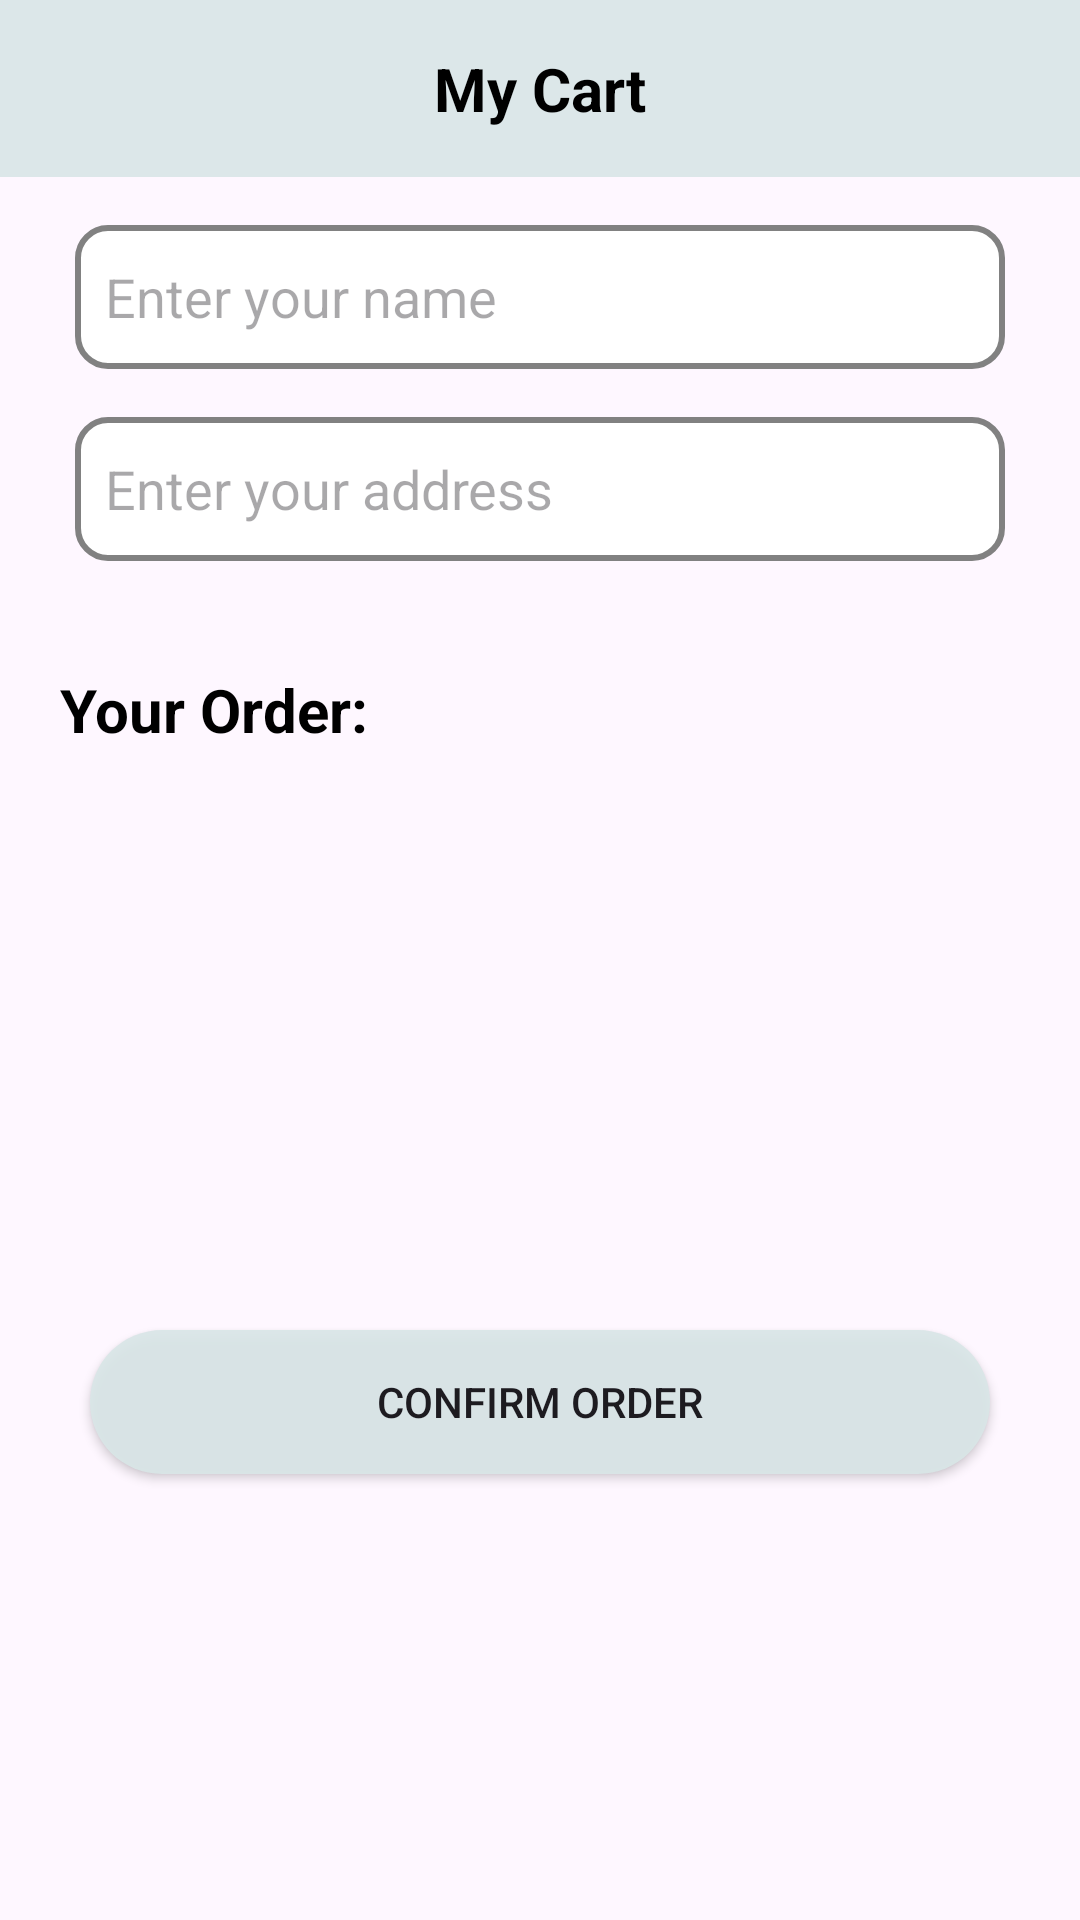

The Android layout XML behind this screen, and the referenced resources:
<!-- AndroidManifest.xml: application theme Theme.FoodBooking -->
<!-- res/layout/activity_cart.xml -->
<RelativeLayout
    xmlns:android="http://schemas.android.com/apk/res/android"
    android:layout_width="match_parent"
    android:layout_height="match_parent">

    
    <TextView
        android:id="@+id/titleTextView"
        android:layout_width="match_parent"
        android:layout_height="wrap_content"
        android:background="@color/colorPrimary"
        android:gravity="center"
        android:padding="16dp"
        android:text="@string/my_cart"
        android:textColor="@color/black"
        android:textSize="20sp"
        android:textStyle="bold" />

    
    <ScrollView
        android:layout_width="match_parent"
        android:layout_height="wrap_content"
        android:layout_below="@id/titleTextView">

        <RelativeLayout
            android:layout_width="match_parent"
            android:layout_height="wrap_content">

            
            <EditText
                android:id="@+id/nameEditText"
                android:background="@drawable/custom_input"
                android:layout_width="match_parent"
                android:layout_height="wrap_content"
                android:layout_marginTop="16dp"
                android:hint="@string/hint_name"
                android:inputType="textAutoComplete"
                android:minHeight="48dp"
                android:layout_marginLeft="25dp"
                android:layout_marginRight="25dp"
                android:padding="10dp" />

            <EditText
                android:id="@+id/addressEditText"
                android:background="@drawable/custom_input"
                android:layout_width="match_parent"
                android:layout_height="wrap_content"
                android:layout_below="@id/nameEditText"
                android:layout_marginTop="16dp"
                android:hint="@string/hint_address"
                android:inputType="textAutoComplete"
                android:minHeight="48dp"
                android:layout_marginLeft="25dp"
                android:layout_marginRight="25dp"
                android:padding="10dp" />

            
            <TextView
                android:id="@+id/yourOrder"
                android:textColor="@color/black"
                android:layout_width="match_parent"
                android:layout_height="wrap_content"
                android:paddingLeft="20dp"
                android:paddingRight="20dp"
                android:textSize="20sp"
                android:paddingTop="20dp"
                android:text="@string/your_order"
                android:layout_below="@id/addressEditText"
                android:layout_marginTop="16dp"
                android:textStyle="bold" />

            <TextView
                android:id="@+id/selectedFoodsTextView"
                android:layout_width="match_parent"
                android:layout_height="wrap_content"
                android:padding="20dp"
                android:textSize="20sp"
                android:paddingTop="20dp"
                android:layout_below="@id/yourOrder"
                android:layout_marginBottom="16dp" />

            
            <TextView
                android:id="@+id/totalTextView"
                android:layout_width="wrap_content"
                android:textColor="@color/black"
                android:layout_height="wrap_content"
                android:textSize="18sp"
                android:textStyle="bold"
                android:layout_below="@id/selectedFoodsTextView"
                android:padding="20dp"
                android:layout_marginBottom="16dp" />

            
            <Button
                android:id="@+id/confirmOrderButton"
                android:layout_width="match_parent"
                android:layout_height="wrap_content"
                android:text="@string/confirm_order"
                android:background="@drawable/btn_bg"
                android:layout_below="@id/totalTextView"
                android:layout_centerHorizontal="true"
                android:layout_margin="30dp" />

        </RelativeLayout>

    </ScrollView>

</RelativeLayout>
<!-- resources referenced by this layout -->
<resources>
  <color name="black">#FF000000</color>
  <color name="colorPrimary">#EBD9E7E8</color>
  <!-- drawable btn_bg (drawable) -->
  <?xml version="1.0" encoding="utf-8"?>
  <shape android:shape="rectangle" xmlns:android="http://schemas.android.com/apk/res/android">
      <solid android:color="@color/colorPrimary"/>
      <corners android:radius="40dp"/>
  </shape>
  <!-- drawable custom_input (drawable) -->
  <?xml version="1.0" encoding="utf-8"?>
  <selector xmlns:android="http://schemas.android.com/apk/res/android">
      <item android:state_enabled="true" android:state_focused="true">
          <shape android:shape="rectangle">
              <solid android:color="@color/white"/>
              <corners android:radius="10dp"/>
              <stroke android:color="@color/colorPrimary" android:width="2dp"/>
          </shape>
      </item>
      <item android:state_enabled="true">
          <shape android:shape="rectangle">
              <solid android:color="@color/white"/>
              <corners android:radius="10dp"/>
              <stroke android:color="@color/grey" android:width="2dp"/>
          </shape>
      </item>
  </selector>
  <string name="confirm_order">Confirm Order</string>
  <string name="hint_address">Enter your address</string>
  <string name="hint_name">Enter your name</string>
  <string name="my_cart">My Cart</string>
  <string name="your_order">Your Order:</string>
  <style name="Theme.FoodBooking" parent="Base.Theme.FoodBooking" />
  <color name="white">#FFFFFFFF</color>
  <color name="grey">#818181</color>
  <style name="Base.Theme.FoodBooking" parent="Theme.Material3.DayNight.NoActionBar">
          
          
      </style>
</resources>
